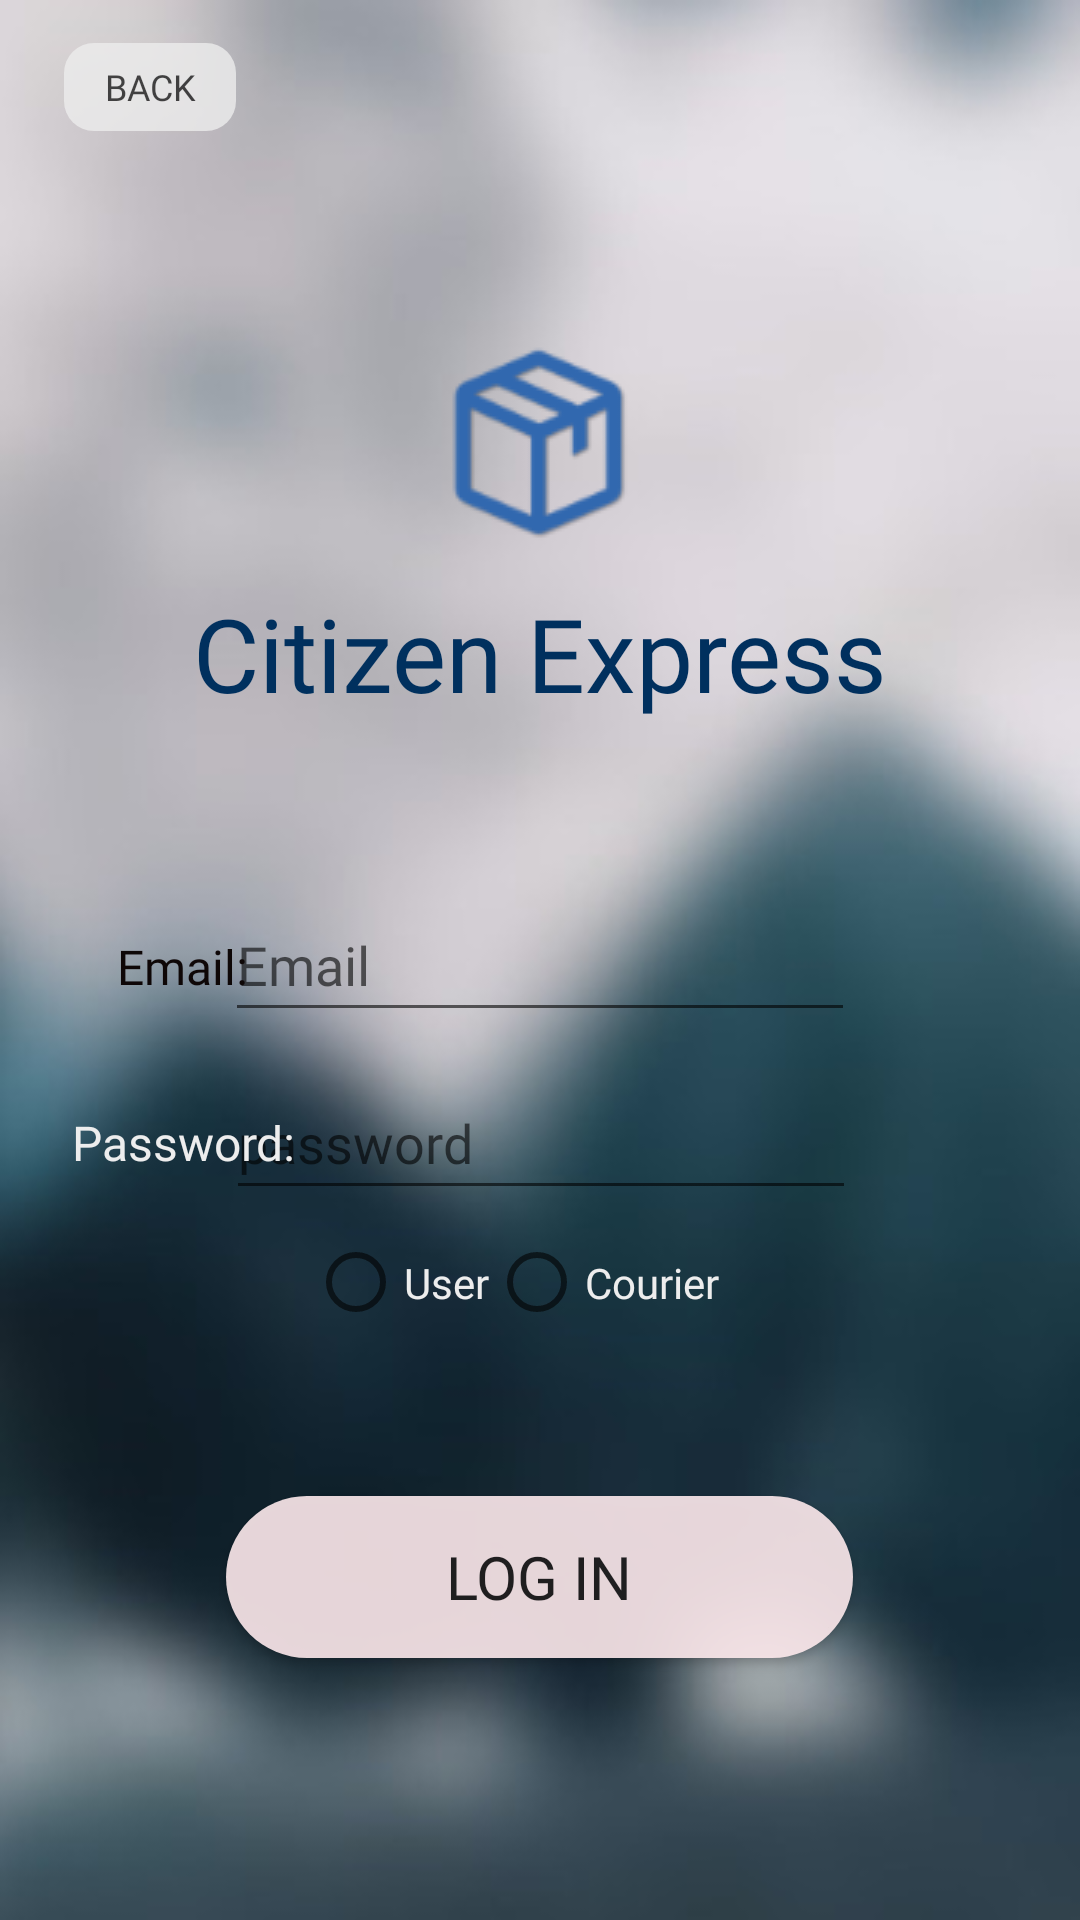

Android layout source for this screen:
<!-- AndroidManifest.xml: application theme Theme.CE -->
<!-- res/layout/userlogin.xml -->
<?xml version="1.0" encoding="utf-8"?>
<androidx.constraintlayout.widget.ConstraintLayout xmlns:android="http://schemas.android.com/apk/res/android"
    xmlns:app="http://schemas.android.com/apk/res-auto"
    xmlns:tools="http://schemas.android.com/tools"
    android:id="@+id/container"
    android:layout_width="match_parent"
    android:layout_height="match_parent"
    android:paddingLeft="@dimen/activity_horizontal_margin"
    android:paddingTop="@dimen/activity_vertical_margin"
    android:paddingRight="@dimen/activity_horizontal_margin"
    android:paddingBottom="@dimen/activity_vertical_margin"
    tools:context=".ui.login.LoginActivity">

    <ProgressBar
        android:id="@+id/loading"
        android:layout_width="wrap_content"
        android:layout_height="wrap_content"
        android:layout_gravity="center"
        android:layout_marginTop="64dp"
        android:layout_marginBottom="64dp"
        android:visibility="gone"
        app:layout_constraintBottom_toBottomOf="parent"
        app:layout_constraintEnd_toEndOf="parent"
        app:layout_constraintStart_toStartOf="parent"
        app:layout_constraintTop_toTopOf="parent"
        app:layout_constraintVertical_bias="0.3" />

    <ImageView
        android:id="@+id/imageView4"
        android:layout_width="match_parent"
        android:layout_height="match_parent"
        android:scaleType="centerCrop"
        app:layout_constraintBottom_toBottomOf="parent"
        app:layout_constraintEnd_toEndOf="parent"
        app:layout_constraintHorizontal_bias="0.514"
        app:layout_constraintStart_toStartOf="parent"
        app:layout_constraintTop_toTopOf="parent"
        android:background="@drawable/background_3" />

    <EditText
        android:id="@+id/password"
        android:layout_width="wrap_content"
        android:layout_height="48dp"
        android:ems="10"
        android:hint="password"
        android:fontFamily="@font/optima"
        android:textColor="#EDEDED"
        android:inputType="textPassword"
        app:layout_constraintBottom_toBottomOf="@+id/imageView4"
        app:layout_constraintEnd_toEndOf="parent"
        app:layout_constraintHorizontal_bias="0.502"
        app:layout_constraintStart_toStartOf="parent"
        app:layout_constraintTop_toBottomOf="@+id/textView"
        app:layout_constraintVertical_bias="0.327" />

    <Button
        android:id="@+id/Log"
        android:layout_width="209dp"
        android:layout_height="54dp"
        android:alpha="0.9"
        android:background="@drawable/button_drawable"
        android:fontFamily="@font/optima"
        android:text="Log in"
        android:textSize="20sp"
        app:iconTint="#FFFFFF"
        app:layout_constraintBottom_toBottomOf="parent"
        app:layout_constraintEnd_toEndOf="parent"
        app:layout_constraintHorizontal_bias="0.498"
        app:layout_constraintStart_toStartOf="parent"
        app:layout_constraintTop_toTopOf="@+id/imageView4"
        app:layout_constraintVertical_bias="0.851" />

    <EditText
        android:id="@+id/Email"
        android:layout_width="wrap_content"
        android:layout_height="48dp"
        android:ems="10"
        android:hint="Email"
        android:fontFamily="@font/optima"
        android:textColor="#090707"
        android:inputType="textEmailAddress"
        app:layout_constraintBottom_toBottomOf="parent"
        app:layout_constraintEnd_toEndOf="parent"
        app:layout_constraintStart_toStartOf="parent"
        app:layout_constraintTop_toTopOf="@+id/imageView4" />

    <TextView
        android:id="@+id/textView"
        android:layout_width="wrap_content"
        android:layout_height="wrap_content"
        android:text="Citizen Express"
        android:textColor="#00305E"
        android:fontFamily="@font/optima"
        android:textSize="34sp"
        app:layout_constraintBottom_toTopOf="@+id/Email"
        app:layout_constraintEnd_toEndOf="parent"
        app:layout_constraintStart_toStartOf="parent"
        app:layout_constraintTop_toTopOf="@+id/imageView"
        app:layout_constraintVertical_bias="0.61" />

    <ImageView
        android:id="@+id/imageView"
        android:layout_width="wrap_content"
        android:layout_height="wrap_content"
        app:layout_constraintBottom_toTopOf="@+id/Email"
        app:layout_constraintEnd_toEndOf="parent"
        app:layout_constraintStart_toStartOf="parent"
        app:layout_constraintTop_toTopOf="@+id/imageView4"
        app:srcCompat="@drawable/logo" />


    <TextView
        android:id="@+id/Name"
        android:layout_width="wrap_content"
        android:layout_height="wrap_content"
        android:layout_marginStart="44dp"
        android:fontFamily="@font/optima"
        android:text="Email:"
        android:textColor="#0E0707"
        android:textSize="16sp"
        app:layout_constraintBottom_toBottomOf="@+id/Email"
        app:layout_constraintEnd_toStartOf="@+id/Email"
        app:layout_constraintHorizontal_bias="0.421"
        app:layout_constraintStart_toStartOf="parent"
        app:layout_constraintTop_toTopOf="@+id/Email"
        app:layout_constraintVertical_bias="0.586" />

    <TextView
        android:id="@+id/Phone"
        android:layout_width="wrap_content"
        android:layout_height="wrap_content"
        android:layout_marginStart="24dp"
        android:fontFamily="@font/optima"
        android:text="Password:"
        android:textColor="#EDEDED"
        android:textSize="16sp"
        app:layout_constraintBottom_toBottomOf="@+id/password"
        app:layout_constraintEnd_toStartOf="@+id/password"
        app:layout_constraintHorizontal_bias="0.0"
        app:layout_constraintStart_toStartOf="parent"
        app:layout_constraintTop_toTopOf="@+id/password"
        app:layout_constraintVertical_bias="0.551" />

    <RadioGroup

        android:id="@+id/rg_UserOrCourier"

        android:layout_width="170dp"

        android:layout_height="75dp"

        android:orientation="horizontal"
        app:layout_constraintBottom_toBottomOf="parent"
        app:layout_constraintEnd_toEndOf="parent"
        app:layout_constraintHorizontal_bias="0.54"
        android:textColor="#EDEDED"
        app:layout_constraintStart_toStartOf="parent"
        app:layout_constraintTop_toTopOf="@+id/imageView4"
        app:layout_constraintVertical_bias="0.69">

        <RadioButton
            android:id="@+id/user"
            android:layout_width="wrap_content"
            android:layout_height="match_parent"
            android:text="User"
            android:textColor="#EDEDED"
            android:fontFamily="@font/optima"
            app:layout_constraintBottom_toBottomOf="@+id/Log"
            app:layout_constraintEnd_toEndOf="parent"
            app:layout_constraintHorizontal_bias="0.2"
            app:layout_constraintStart_toStartOf="parent"
            app:layout_constraintTop_toBottomOf="@+id/Phone"
            app:layout_constraintVertical_bias="0.25" />

        <RadioButton
            android:id="@+id/courier"
            android:layout_width="wrap_content"
            android:layout_height="match_parent"
            android:text="Courier"
            android:textColor="#EDEDED"
            android:fontFamily="@font/optima"
            app:layout_constraintBottom_toBottomOf="@+id/Log"
            app:layout_constraintEnd_toEndOf="parent"
            app:layout_constraintHorizontal_bias="0.8"
            app:layout_constraintStart_toStartOf="parent"
            app:layout_constraintTop_toBottomOf="@+id/Phone"
            app:layout_constraintVertical_bias="0.24000001" />

    </RadioGroup>

    <Button
        android:id="@+id/Back"
        android:layout_width="58dp"
        android:layout_height="30dp"
        android:alpha="0.8"
        android:background="@drawable/shape"
        android:fontFamily="@font/optima"
        android:text="Back"
        android:textSize="12sp"
        app:layout_constraintBottom_toBottomOf="parent"
        app:layout_constraintEnd_toEndOf="parent"
        app:layout_constraintHorizontal_bias="0.069"
        app:layout_constraintStart_toStartOf="parent"
        app:layout_constraintTop_toTopOf="parent"
        app:layout_constraintVertical_bias="0.023" />

</androidx.constraintlayout.widget.ConstraintLayout>
<!-- resources referenced by this layout -->
<resources>
  <!-- drawable background_3: jpg bitmap (drawable, 12319 bytes) -->
  <!-- drawable button_drawable (drawable) -->
  <?xml version="1.0" encoding="utf-8" ?>
  <shape xmlns:android="http://schemas.android.com/apk/res/android"
      android:shape="rectangle">
      
      <solid android:color="#FFEBEE" />
      
      <corners android:radius="105dip" />
      <padding
          android:bottom="12dp"
          android:left="63dp"
          android:right="63dp"
          android:top="12dp"
          />
      
  
  </shape>
  <!-- drawable logo: png bitmap (drawable, 2358 bytes) -->
  <!-- drawable shape (drawable) -->
  <?xml version="1.0" encoding="utf-8"?>
  <shape xmlns:android="http://schemas.android.com/apk/res/android"
      android:shape="rectangle" >
  
      
      <padding
          android:bottom="5dp"
          android:left="5dp"
          android:right="5dp"
          android:top="5dp"
          />
  
      
      <corners android:radius="10dp" />
  
      
      <stroke
          android:width="2px"
          android:color="#001E90FF" />
  
      
      <solid android:color="#EDEDED" />
  
  </shape>
  <style name="Theme.CE" parent="Theme.MaterialComponents.DayNight.NoActionBar.Bridge">
          
          <item name="colorPrimary">@color/purple_500</item>
          <item name="colorPrimaryVariant">@color/purple_700</item>
          <item name="colorOnPrimary">@color/white</item>
          
          <item name="colorSecondary">@color/teal_200</item>
          <item name="colorSecondaryVariant">@color/teal_700</item>
          <item name="colorOnSecondary">@color/black</item>
          
          <item name="android:statusBarColor">?attr/colorPrimaryVariant</item>
          
      </style>
  <!-- not gathered from this repository: default colours our renderer supplied (Android Studio template values) -->
  <color name="purple_500">#FF6200EE</color>
  <color name="purple_700">#FF3700B3</color>
  <color name="teal_200">#FF03DAC5</color>
  <color name="teal_700">#FF018786</color>
  <color name="black">#FF000000</color>
  <color name="white">#FFFFFFFF</color>
</resources>
